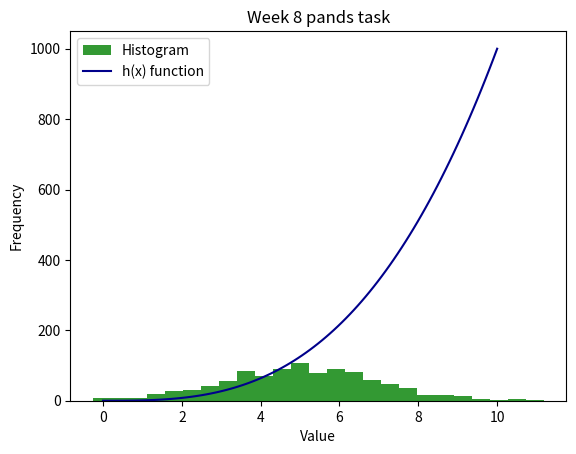

Write the Python code that produced this figure.
# Weekly Task 8 - plottask.py - a histogram of a normal distribution of a 1000 values with a mean of 5 and standard deviation of 2 and a plot of the function
# h(x)=x3 in the range [0, 10], on the one set of axes
# Author: Paul Callaghan
# [redacted]
# from GeeksForGeeks guide (https://www.geeksforgeeks.org/how-to-plot-normal-distribution-over-histogram-in-python/)
# and from W3 Schools Matplotlib notes - https://www.w3schools.com/python/matplotlib_intro.asp

import numpy as np
import matplotlib.pyplot as plt

# Generate 1000 values from a normal distribution with mean 5 and standard deviation 2 using NumPy library
data = np.random.normal(5, 2, 1000)

# Plot the histogram and set its properties. Data plots the randomly generated values from NumPy. Bins divides the data into 25 bins or groups.
# Alphas relates to transparency of the bars of histogram. Color 'g' is green. The label for the legend is set to 'Histogram'
plt.hist(data, bins=25, alpha=0.8, color='g', label='Histogram')

# Create x values for the function plot from the NumPy library - 100 equally spaced values between 0 and 10
x = np.linspace(0, 10, 100)
# y is x cubed
#y = x**3

def h(x):
    y = x**3
    return y

# Plot the function and set its properties
plt.plot(x, h(x), color='darkblue', label='h(x) function')

# Set the title, x-label, y-label, and legend
plt.title('Week 8 pands task')
plt.xlabel('Value')
plt.ylabel('Frequency')
plt.legend()

# Show the plot
plt.show()